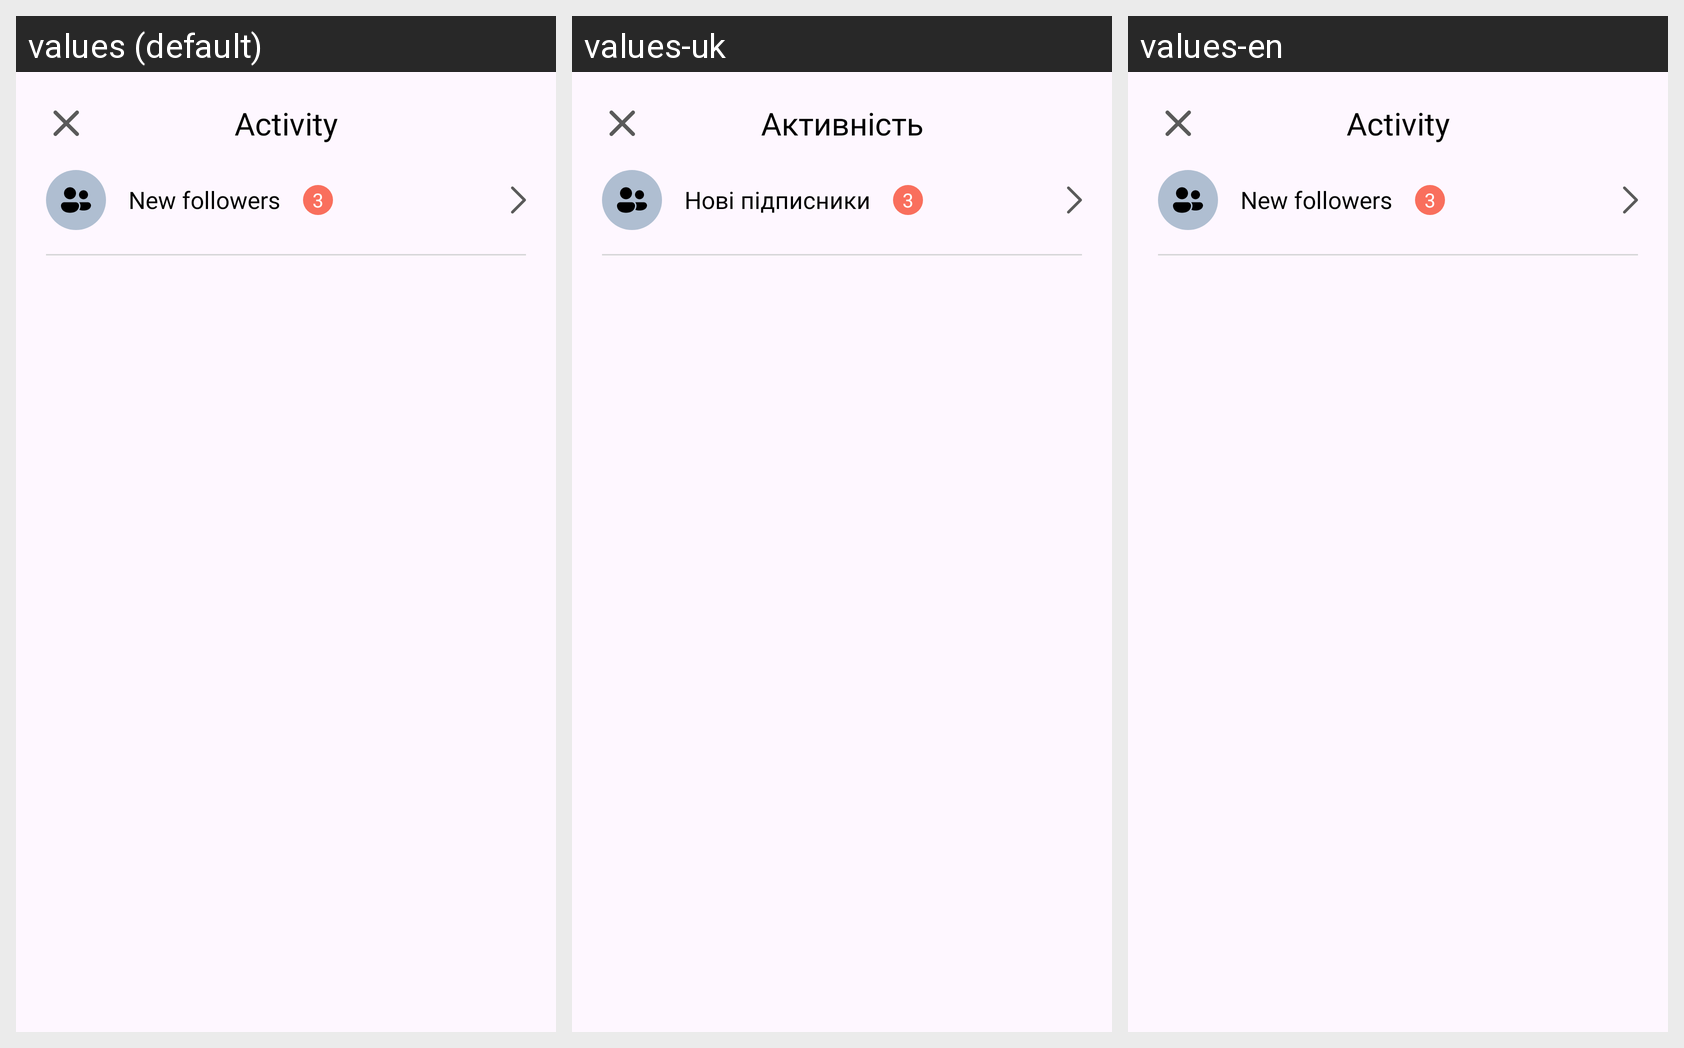

The Android screen above is rendered under several locales of the same app. Produce the string resources it draws, with the default and per-locale values.
Android screen res/layout/activity_notification.xml rendered under 3 locales, left to right: values (default), values-uk, values-en. Device: Nexus 5 (rendered at 1080×1920; each locale shown at half size, 540×960, under a caption strip naming it); theme Theme.PrepWise.
Strings drawn on this screen, with the default value and each locale's value (text and hints the layout hard-codes, and strings that could not be matched under every locale, appear in the picture but are not listed):

Activity
  values: Activity
  values-uk: Активність
  values-en: Activity

new_followers
  values: New followers
  values-uk: Нові підписники
  values-en: New followers
